Labelled photos from "dataset", an image-classification folder in xsrajasso/arboles. The possible labels are: green, ground, leafless, red, yellow.

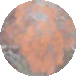
Label: red

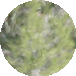
Label: green

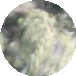
Label: green

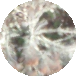
Label: leafless

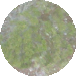
Label: green

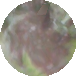
Label: ground
